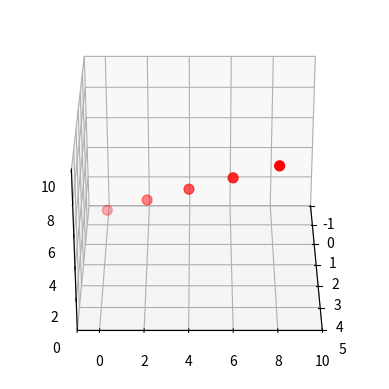

Write Python code to recreate this figure.
# ============ 10. 3D Scatter GIF Example ============
import matplotlib.pyplot as plt
import numpy as np
from mpl_toolkits.mplot3d import Axes3D
from matplotlib.animation import FuncAnimation

# 3D data
x = [0, 1, 2, 3, 4]
y = [0, 2, 4, 6, 8]
z = [1, 3, 5, 7, 9]

fig = plt.figure()
ax = fig.add_subplot(111, projection='3d')

# draw initial scatter plot
scatter = ax.scatter(x, y, z, c='r', s=50)

ax.set_xlim(-1, 5)
ax.set_ylim(-1, 10)
ax.set_zlim(0, 10)

# function to update the view angle
def update(angle):
    ax.view_init(elev=30, azim=angle)
    return scatter,

# create animation
ani = FuncAnimation(
    fig,
    update,
    frames=np.linspace(0, 360, 120),  # from 0° to 360°, total 120 frames
    interval=100,
    blit=True
)

# save GIF file
ani.save("example10.gif", writer='pillow', fps=20)
